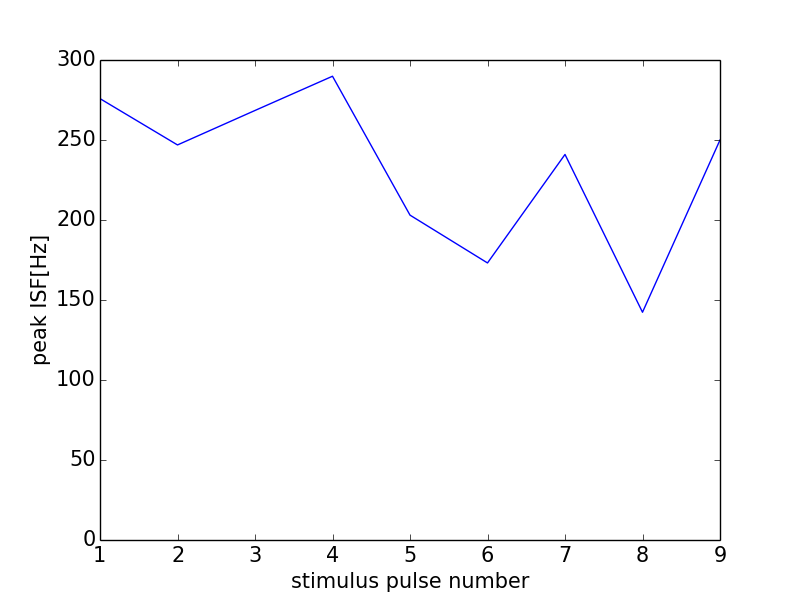

Values plotted in this chart, from the file beside it:
0, 0.0
0, 0
1, 275.9
2, 246.9
3, 268.5
4, 289.9
5, 203
6, 173.2
7, 241
8, 142.3
9, 250.0
10, 283.7
